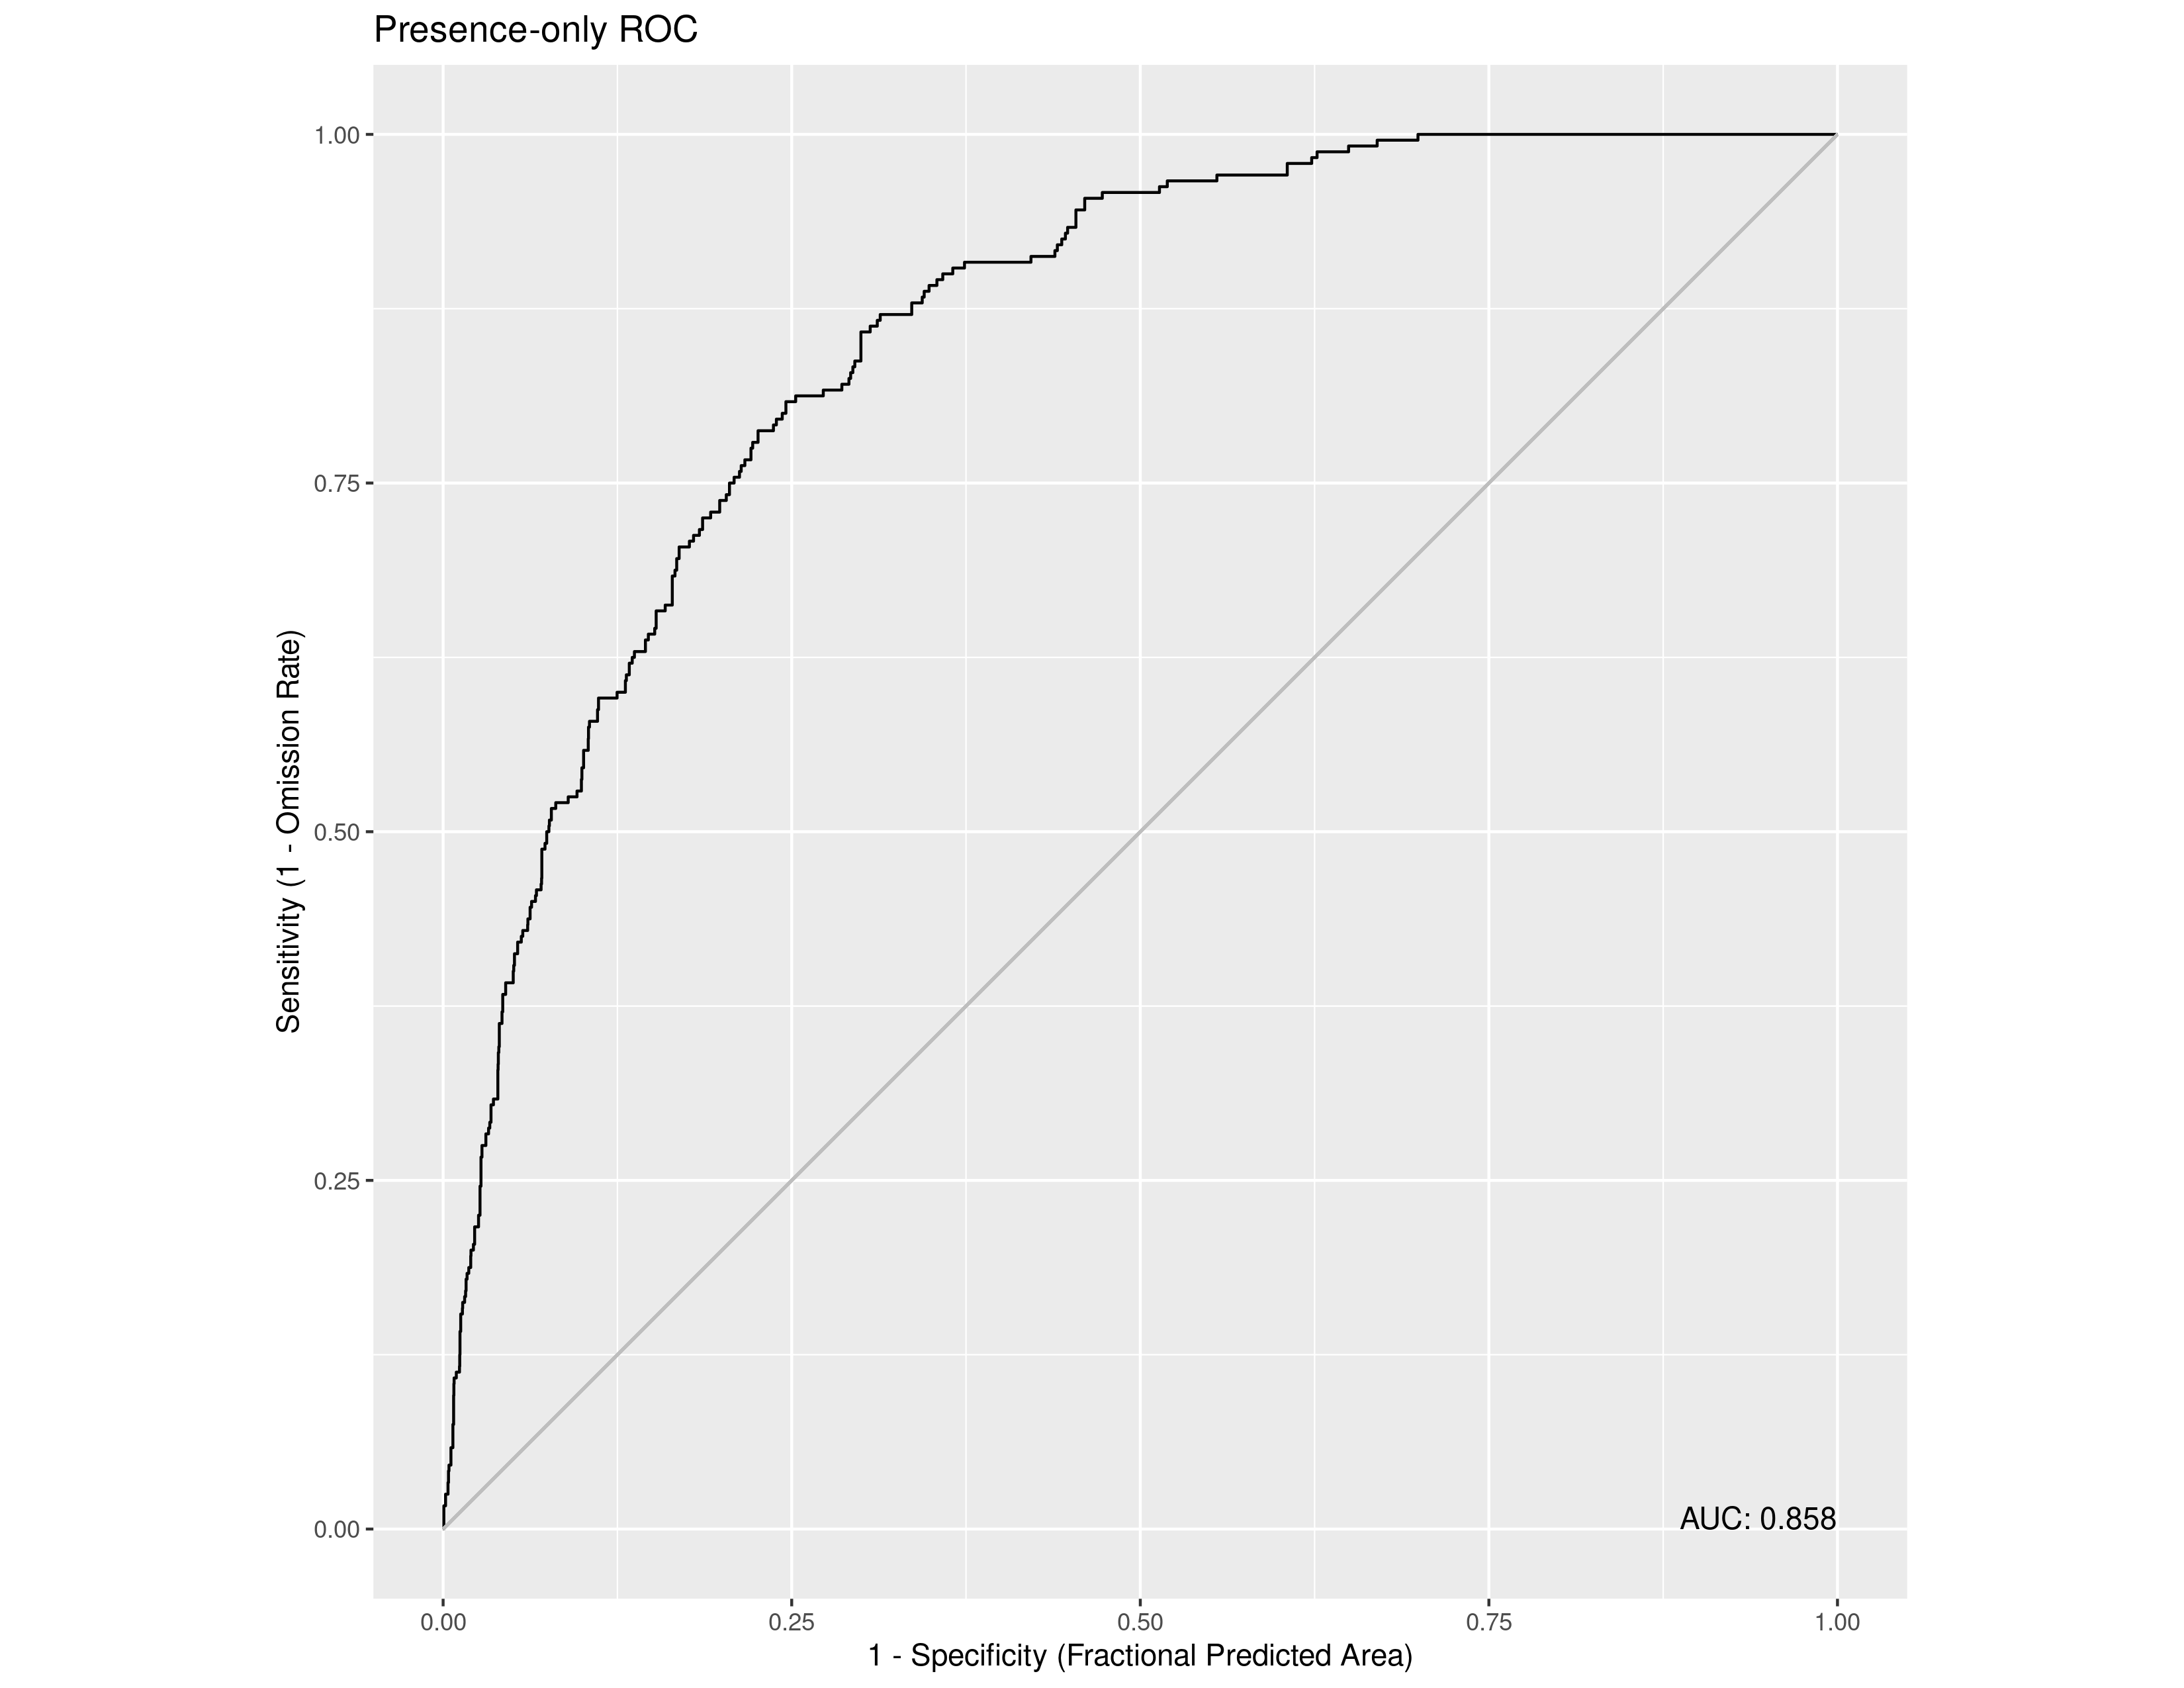

The file beside this chart, header and first rows:
, value
1, 0.8579
